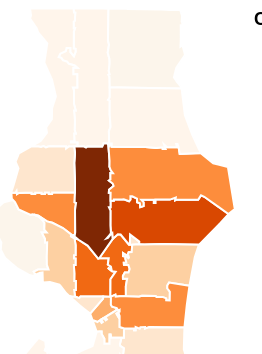
D3 v3 page, settled after 480 driven frames (8 s of simulated time); the page loaded 1 data file(s).


// ── map.js

window.onload = function(){

//Map dimensions (in pixels)
var width = 283,
    height = 600;

//Map projection
var projection = d3.geo.conicEqualArea()
    .scale(103653.33118397206)
    .center([-122.32075080703528,47.62051411136642]) //projection center
    .parallels([47.463074999999996,47.77792193076489]) //parallels for conic projection
    .rotate([122.32075080703528]) //rotation for conic projection
    .translate([-94430.00137541037,-94870.74015679878]) //translate to center the map in view

//Generate paths based on projection
var path = d3.geo.path()
    .projection(projection);

//Create an SVG
var svg = d3.select("#heatmap").append("svg")
    .attr("width", width)
    .attr("height", height);

//Group for the map features
var features = svg.append("g")
    .attr("class","features");

//Create choropleth scale
var color = d3.scale.quantize()
    .domain([7,329])
    .range(d3.range(9).map(function(i) { return "q" + i + "-9"; }));

//Create zoom/pan listener
//Change [1,Infinity] to adjust the min/max zoom scale
var zoom = d3.behavior.zoom()
    .scaleExtent([1, Infinity])
    .on("zoom",zoomed);

svg.call(zoom);

//Create a tooltip, hidden at the start
var tooltip = d3.select("#heatmap").append("div").attr("class","tooltip");

d3.json("final.topojson",function(error,geodata) {
  if (error) return console.log(error); //unknown error, check the console

  //Create a path for each map feature in the data
  features.selectAll("path")
    .data(topojson.feature(geodata,geodata.objects.collection).features) //generate features from TopoJSON
    .enter()
    .append("path")
    .attr("d",path)
    .attr("class", function(d) { return (typeof color(d.properties.value) == "string" ? color(d.properties.value) : ""); })
    .on("mouseover",showTooltip)
    .on("mousemove",moveTooltip)
    .on("mouseout",hideTooltip)
    .on("click",clicked);

});

// Add optional onClick events for features here
// d.properties contains the attributes (e.g. d.properties.name, d.properties.population)
function clicked(d,i) {
  d3.select("#zipinfo #zip")
  .text(d.properties.ZCTA5CE10)

  d3.select("#zipinfo #value")
  .text(d.properties.value + " Bikes Stolen")
  
}


//Update map on zoom/pan
function zoomed() {
  features.attr("transform", "translate(" + zoom.translate() + ")scale(" + zoom.scale() + ")")
      .selectAll("path").style("stroke-width", 2 / zoom.scale() + "px" );
}


//Position of the tooltip relative to the cursor
var tooltipOffset = {x: 5, y: -25};

//Create a tooltip, hidden at the start
function showTooltip(d) {
  moveTooltip();

  tooltip.style("display","block")
      .text(d.properties.value);
}

//Move the tooltip to track the mouse
function moveTooltip() {
  tooltip.style("top",(d3.event.pageY+tooltipOffset.y)+"px")
      .style("left",(d3.event.pageX+tooltipOffset.x)+"px");
}

//Create a tooltip, hidden at the start
function hideTooltip() {
  tooltip.style("display","none");
}
}

### data: final.topojson
{
 "type": "Topology",
 "objects": {
  "collection": {
   "type": "GeometryCollection",
   "geometries": [
    "{... 4 keys}",
    "{... 4 keys}",
    "{... 4 keys}",
    "{... 4 keys}",
    "{... 4 keys}",
    "{... 4 keys}",
    "{... 4 keys}",
    "{... 4 keys}",
    "... 24 more items"
   ]
  }
 },
 "arcs": [
  [
   [
    2518,
    2997
   ],
   [
    -3,
    -58
   ],
   [
    34,
    1
   ],
   [
    18,
    -173
   ],
   [
    -61,
    1
   ],
   [
    -6,
    -115
   ],
   [
    31,
    -172
   ],
   [
    -41,
    -581
   ],
   "... 3 more items"
  ],
  [
   [
    2500,
    1609
   ],
   [
    -403,
    2
   ],
   [
    11,
    -53
   ],
   [
    -60,
    53
   ],
   [
    -184,
    -1
   ]
  ],
  [
   [
    1864,
    1610
   ],
   [
    -30,
    46
   ],
   [
    -103,
    70
   ],
   [
    163,
    86
   ],
   [
    58,
    149
   ],
   [
    -326,
    162
   ],
   [
    22,
    18
   ],
   [
    88,
    80
   ],
   "... 4 more items"
  ],
  [
   [
    1584,
    2974
   ],
   [
    152,
    25
   ],
   [
    782,
    -2
   ]
  ],
  [
   [
    5341,
    4216
   ],
   [
    90,
    0
   ],
   [
    3,
    141
   ],
   [
    11,
    19
   ]
  ],
  [
   [
    5445,
    4376
   ],
   [
    363,
    -1
   ],
   [
    0,
    -27
   ],
   [
    59,
    0
   ],
   [
    0,
    54
   ],
   [
    150,
    -27
   ],
   [
    28,
    26
   ],
   [
    171,
    0
   ],
   "... 3 more items"
  ],
  [
   [
    7683,
    4397
   ],
   [
    -23,
    -388
   ],
   [
    273,
    -425
   ]
  ],
  [
   [
    7933,
    3584
   ],
   [
    -6,
    -8
   ],
   [
    -652,
    -156
   ],
   [
    -48,
    -23
   ],
   [
    -235,
    20
   ],
   [
    0,
    -29
   ],
   [
    -355,
    0
   ],
   [
    -63,
    14
   ]
  ],
  "... 84 more items"
 ],
 "transform": {
  "scale": [
   2.203550355035611e-05,
   3.148784186067545e-05
  ],
  "translate": [
   -122.4,
   47.46
  ]
 }
}